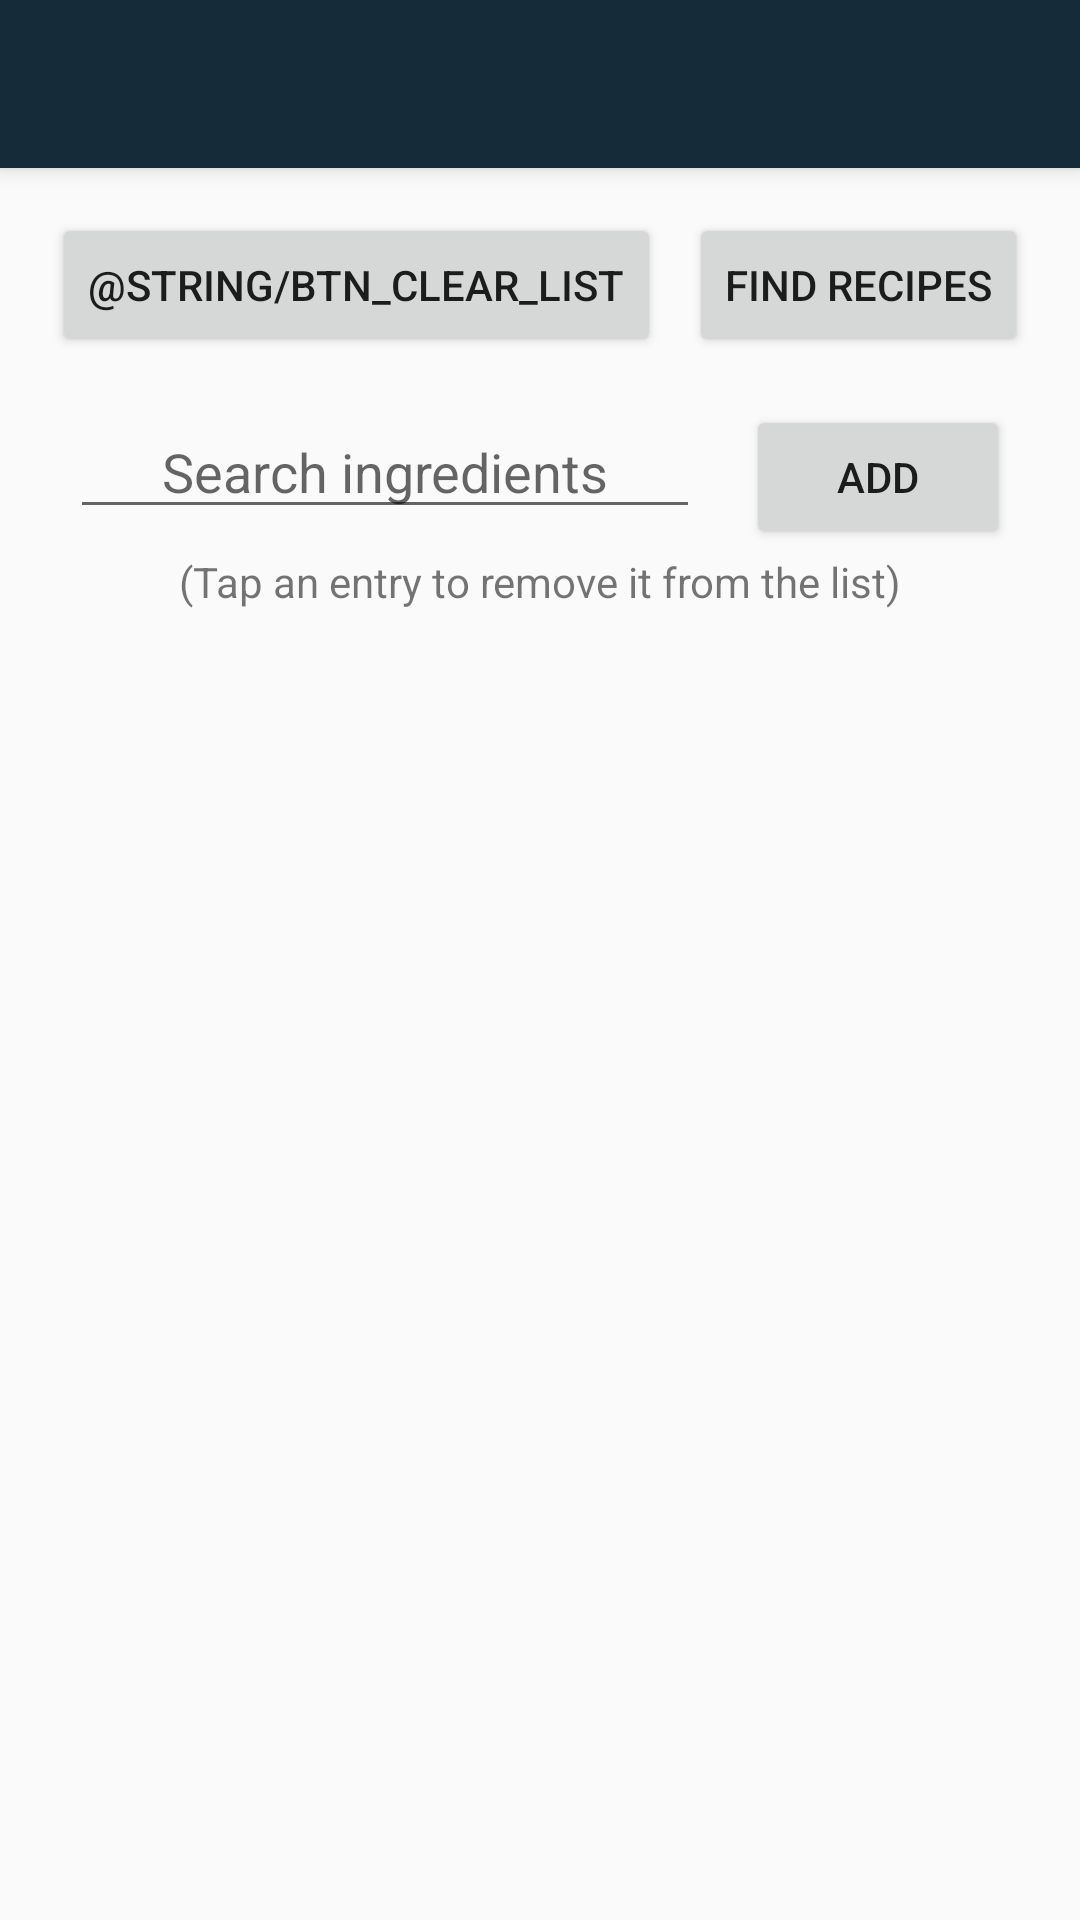

This screen was rendered from an Android layout file. Write that file and the resources it references.
<!-- AndroidManifest.xml: application theme Theme.AppCompat.Light.NoActionBar -->
<!-- res/layout/activity_ingredients_list.xml -->
<?xml version="1.0" encoding="utf-8"?>
<android.support.constraint.ConstraintLayout xmlns:android="http://schemas.android.com/apk/res/android"
    xmlns:tools="http://schemas.android.com/tools"
    android:layout_width="match_parent"
    android:layout_height="match_parent"
    xmlns:app="http://schemas.android.com/apk/res-auto"
    tools:layout_editor_absoluteY="25dp"
    tools:layout_editor_absoluteX="0dp">

    <android.support.v7.widget.Toolbar
        android:id="@+id/toolbar"
        android:layout_width="0dp"
        android:layout_height="56dp"
        android:background="@color/colorPrimary"
        android:elevation="4dp"
        android:theme="@style/ThemeOverlay.AppCompat.ActionBar"
        app:popupTheme="@style/Theme.AppCompat.Light"
        android:layout_alignParentTop="true"
        android:layout_alignParentLeft="true"
        android:layout_alignParentStart="true"
        app:layout_constraintRight_toRightOf="parent"
        app:layout_constraintTop_toTopOf="parent"
        app:layout_constraintLeft_toLeftOf="parent" />

    <Button
        android:id="@+id/btn_clear_list"
        android:layout_width="wrap_content"
        android:layout_height="wrap_content"
        android:layout_marginLeft="8dp"
        android:layout_marginStart="8dp"
        android:onClick="clearList"
        android:text="@string/btn_clear_list"
        app:layout_constraintBaseline_toBaselineOf="@+id/btn_find_recipes"
        app:layout_constraintLeft_toLeftOf="parent"
        app:layout_constraintRight_toLeftOf="@+id/btn_find_recipes" />

    <Button
        android:id="@+id/btn_find_recipes"
        android:layout_width="wrap_content"
        android:layout_height="wrap_content"
        android:text="@string/btn_find_recipes"
        app:layout_constraintLeft_toRightOf="@+id/btn_clear_list"
        android:layout_marginTop="15dp"
        app:layout_constraintTop_toBottomOf="@+id/toolbar"
        app:layout_constraintRight_toRightOf="parent"
        android:layout_marginRight="8dp"
        android:layout_marginEnd="8dp" />

    <EditText
        android:id="@+id/et_search_ingr"
        android:layout_width="wrap_content"
        android:layout_height="wrap_content"
        android:ems="10"
        android:hint="@string/hint_search_ingr"
        android:inputType="text"
        android:textAlignment="center"
        android:textAllCaps="false"
        app:layout_constraintRight_toLeftOf="@+id/btn_add_ingr"
        app:layout_constraintLeft_toLeftOf="parent"
        android:layout_marginLeft="16dp"
        android:layout_marginStart="16dp"
        android:layout_marginTop="16dp"
        app:layout_constraintTop_toBottomOf="@+id/btn_clear_list" />

    <Button
        android:id="@+id/btn_add_ingr"
        android:layout_width="wrap_content"
        android:layout_height="wrap_content"
        android:layout_marginEnd="16dp"
        android:layout_marginLeft="8dp"
        android:layout_marginRight="16dp"
        android:layout_marginStart="8dp"
        android:onClick="addIngredient"
        android:text="@string/btn_add"
        app:layout_constraintBaseline_toBaselineOf="@+id/et_search_ingr"
        app:layout_constraintLeft_toRightOf="@+id/et_search_ingr"
        app:layout_constraintRight_toRightOf="parent" />

    <ListView
        android:id="@+id/listView"
        android:layout_width="0dp"
        android:layout_height="0dp"
        android:layout_marginBottom="8dp"
        android:scrollbars="none|vertical"
        app:layout_constraintBottom_toBottomOf="parent"
        android:layout_marginRight="8dp"
        app:layout_constraintRight_toRightOf="parent"
        android:layout_marginLeft="8dp"
        app:layout_constraintLeft_toLeftOf="parent"
        android:layout_marginStart="8dp"
        android:layout_marginEnd="8dp"
        android:layout_marginTop="8dp"
        app:layout_constraintTop_toBottomOf="@+id/textView4" />

    <TextView
        android:id="@+id/textView4"
        android:layout_width="wrap_content"
        android:layout_height="wrap_content"
        android:layout_marginTop="8dp"
        android:text="@string/hint_tap_remove_ingr"
        android:textAlignment="center"
        android:textAllCaps="false"
        app:layout_constraintLeft_toLeftOf="parent"
        app:layout_constraintRight_toRightOf="parent"
        app:layout_constraintTop_toBottomOf="@+id/et_search_ingr" />

</android.support.constraint.ConstraintLayout>
<!-- resources referenced by this layout -->
<resources>
  <color name="colorPrimary">#152b3a</color>
  <string name="btn_add">Add</string>
  <string name="btn_find_recipes">Find Recipes</string>
  <string name="hint_search_ingr">Search ingredients</string>
  <string name="hint_tap_remove_ingr">(Tap an entry to remove it from the list)</string>
</resources>
